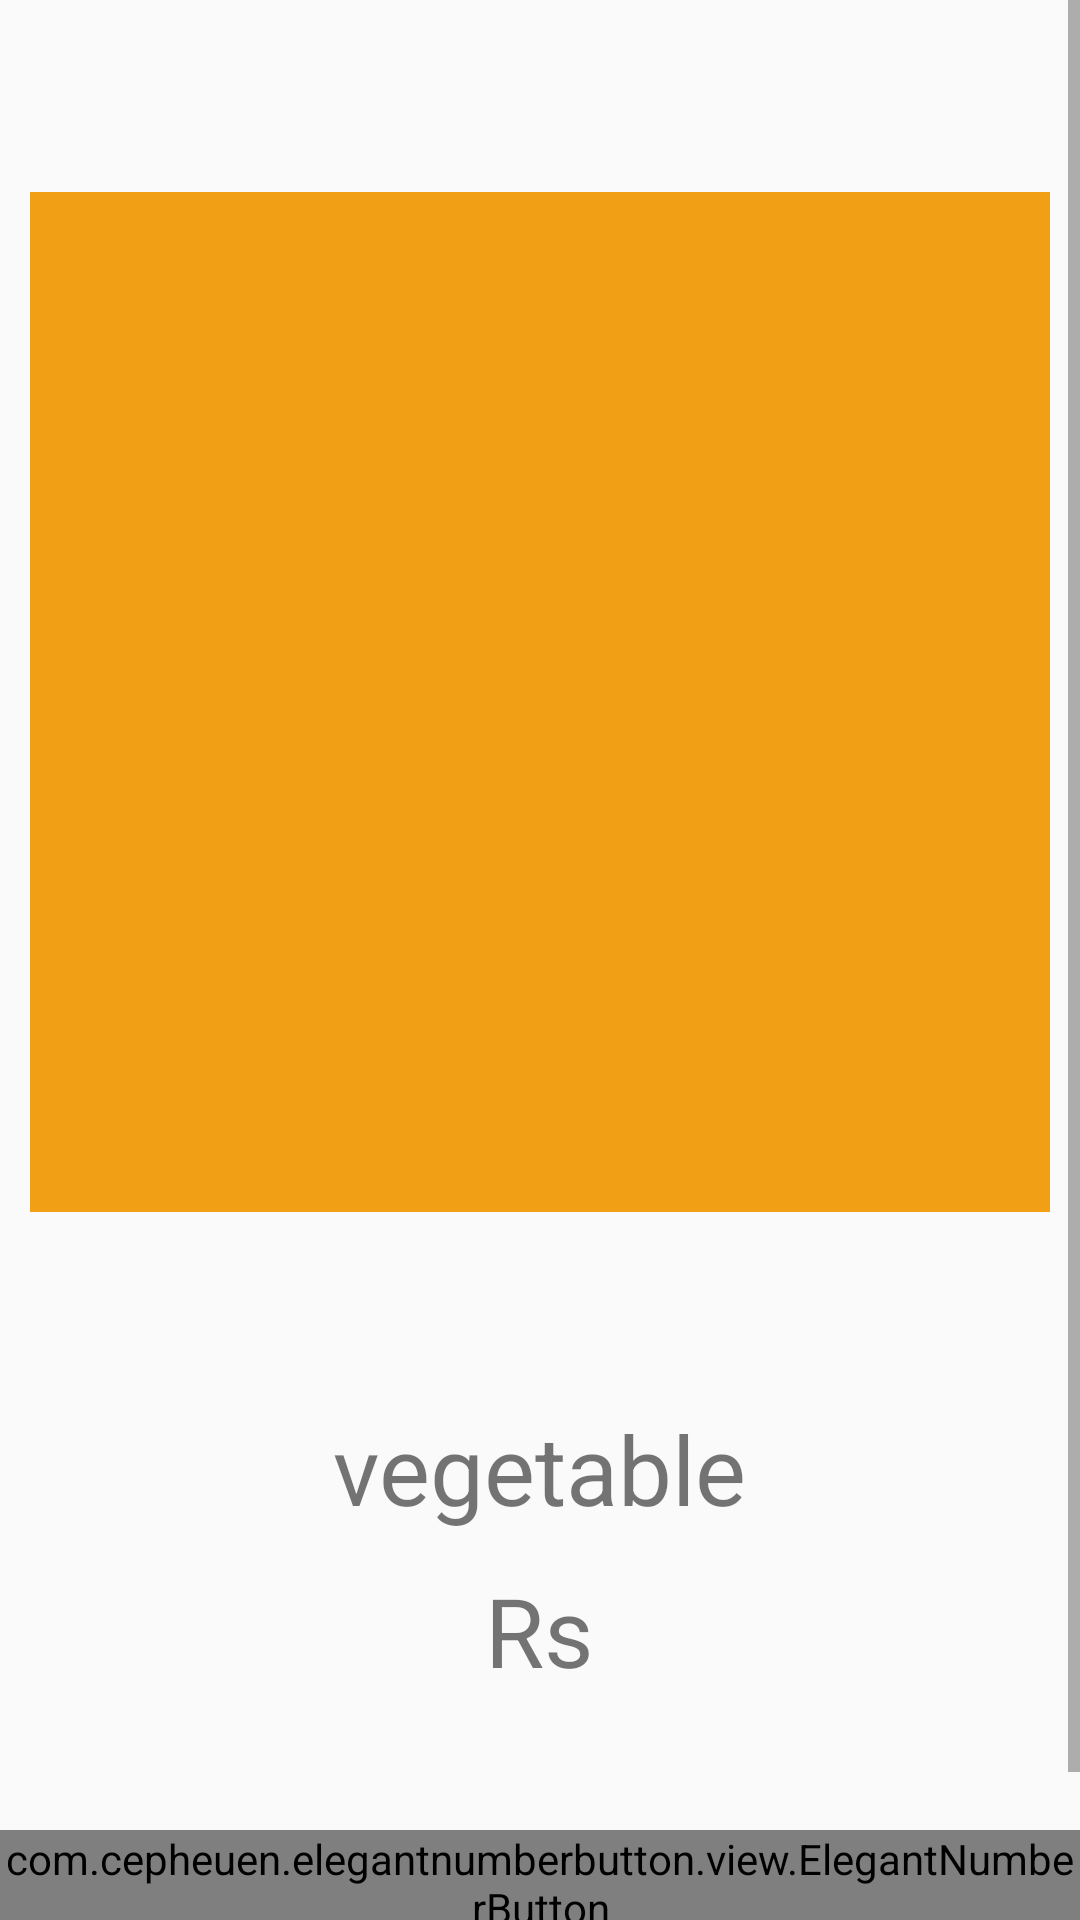

Here is an Android app screen rendered from its layout file. Give the layout XML and the strings, colors and styles it references.
<!-- AndroidManifest.xml: application theme AppTheme -->
<!-- res/layout/detail_activity.xml -->
<?xml version="1.0" encoding="utf-8"?>
<ScrollView
    xmlns:android="http://schemas.android.com/apk/res/android"
    xmlns:app="http://schemas.android.com/apk/res-auto"
    android:layout_width="match_parent"
    android:layout_height="match_parent">

    <RelativeLayout
        android:layout_width="match_parent"
        android:layout_height="wrap_content">

        <ImageView
            android:id="@+id/imageView"
            android:layout_marginTop="64dp"
            android:background="@color/colorPrimary"
            android:layout_width="340dp"
            android:layout_height="340dp"
            android:layout_centerHorizontal="true"/>

        <TextView
            android:id="@+id/vege"
            android:layout_below="@+id/imageView"
            android:layout_marginTop="64dp"
            android:layout_centerHorizontal="true"
            android:layout_width="wrap_content"
            android:layout_height="wrap_content"
            android:text="vegetable"
            android:textSize="32sp"/>

        <TextView
            android:id="@+id/price"
            android:layout_below="@+id/vege"
            android:layout_marginTop="11dp"
            android:layout_centerHorizontal="true"
            android:layout_width="wrap_content"
            android:layout_height="wrap_content"
            android:text="Rs"
            android:textSize="32sp"
            />
        <com.cepheuen.elegantnumberbutton.view.ElegantNumberButton
            android:id="@+id/enb"
            android:layout_width="wrap_content"
            android:layout_height="wrap_content"
            android:layout_below="@+id/price"
            android:layout_centerHorizontal="true"
            android:layout_marginTop="45dp"/>
        
        <Button
            android:id="@+id/id_add"
            android:layout_width="wrap_content"
            android:layout_height="wrap_content"
            android:text="Add to card"
            android:layout_below="@id/enb"
            />
    </RelativeLayout>

</ScrollView>
<!-- resources referenced by this layout -->
<resources>
  <color name="colorPrimary">#F19F14</color>
  <style name="AppTheme" parent="Theme.AppCompat.Light.NoActionBar">
          
          <item name="colorPrimary">#D7FF9933</item>
          <item name="colorPrimaryDark">@color/colorPrimaryDark</item>
          <item name="colorAccent">@color/colorAccent</item>
      </style>
  <color name="colorPrimaryDark">#B9138808</color>
  <color name="colorAccent">#03DAC5</color>
</resources>
